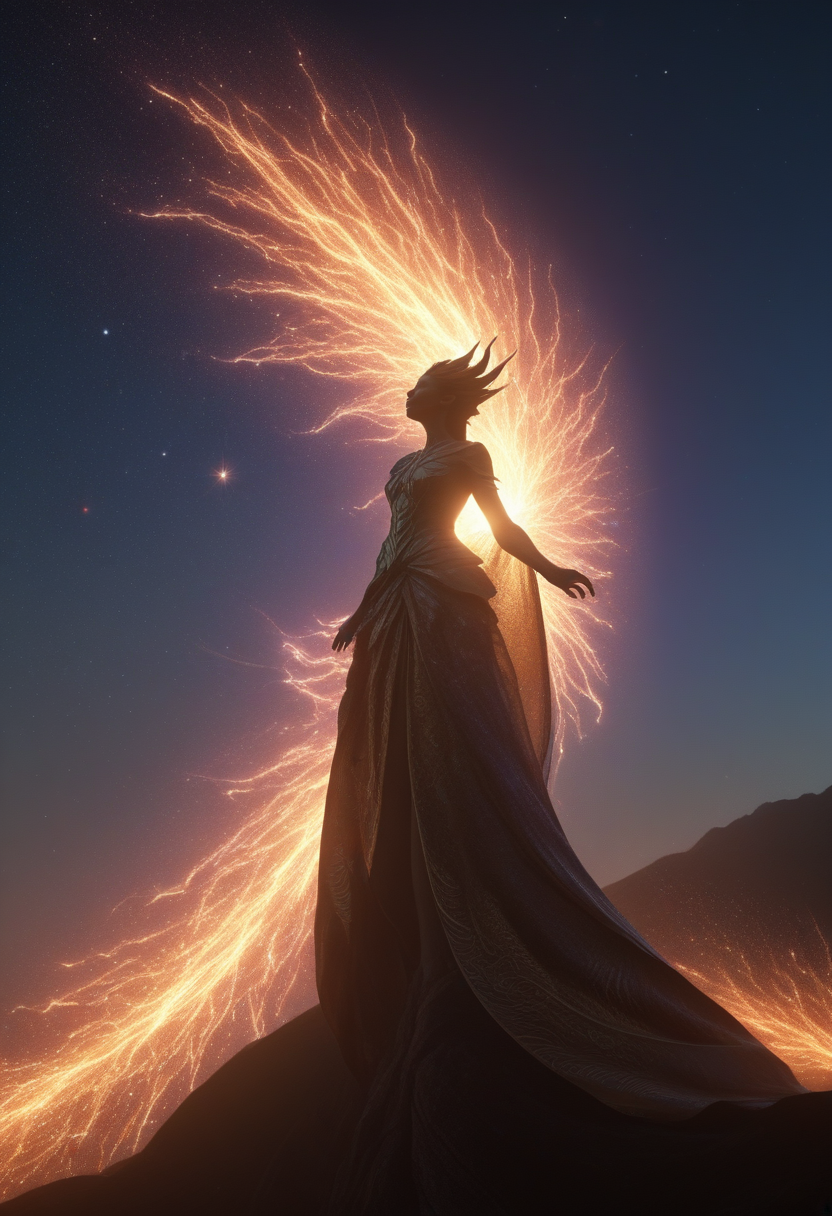
Generation parameters embedded in this image by AUTOMATIC1111 Stable Diffusion web UI or a fork of it (Forge, ...) (PNG 'parameters' text chunk):
oracle queen aria, wind blown dragons breath in the shape of laniakea supercluster, back light, rimligh, cinematic

Steps: 22, Sampler: Euler a, CFG scale: 3.5, Seed: 3195236109, Size: 832x1216, Model hash: ccbf759201, Model: AIPG add X, VAE hash: 235745af8d, VAE: madebyollinsdxl-vae-fp16-fix.safetensors, ENSD: 2828, Discard penultimate sigma: True, SGM noise multiplier: True, Version: f0.0.17v1.8.0rc-latest-276-g29be1da7